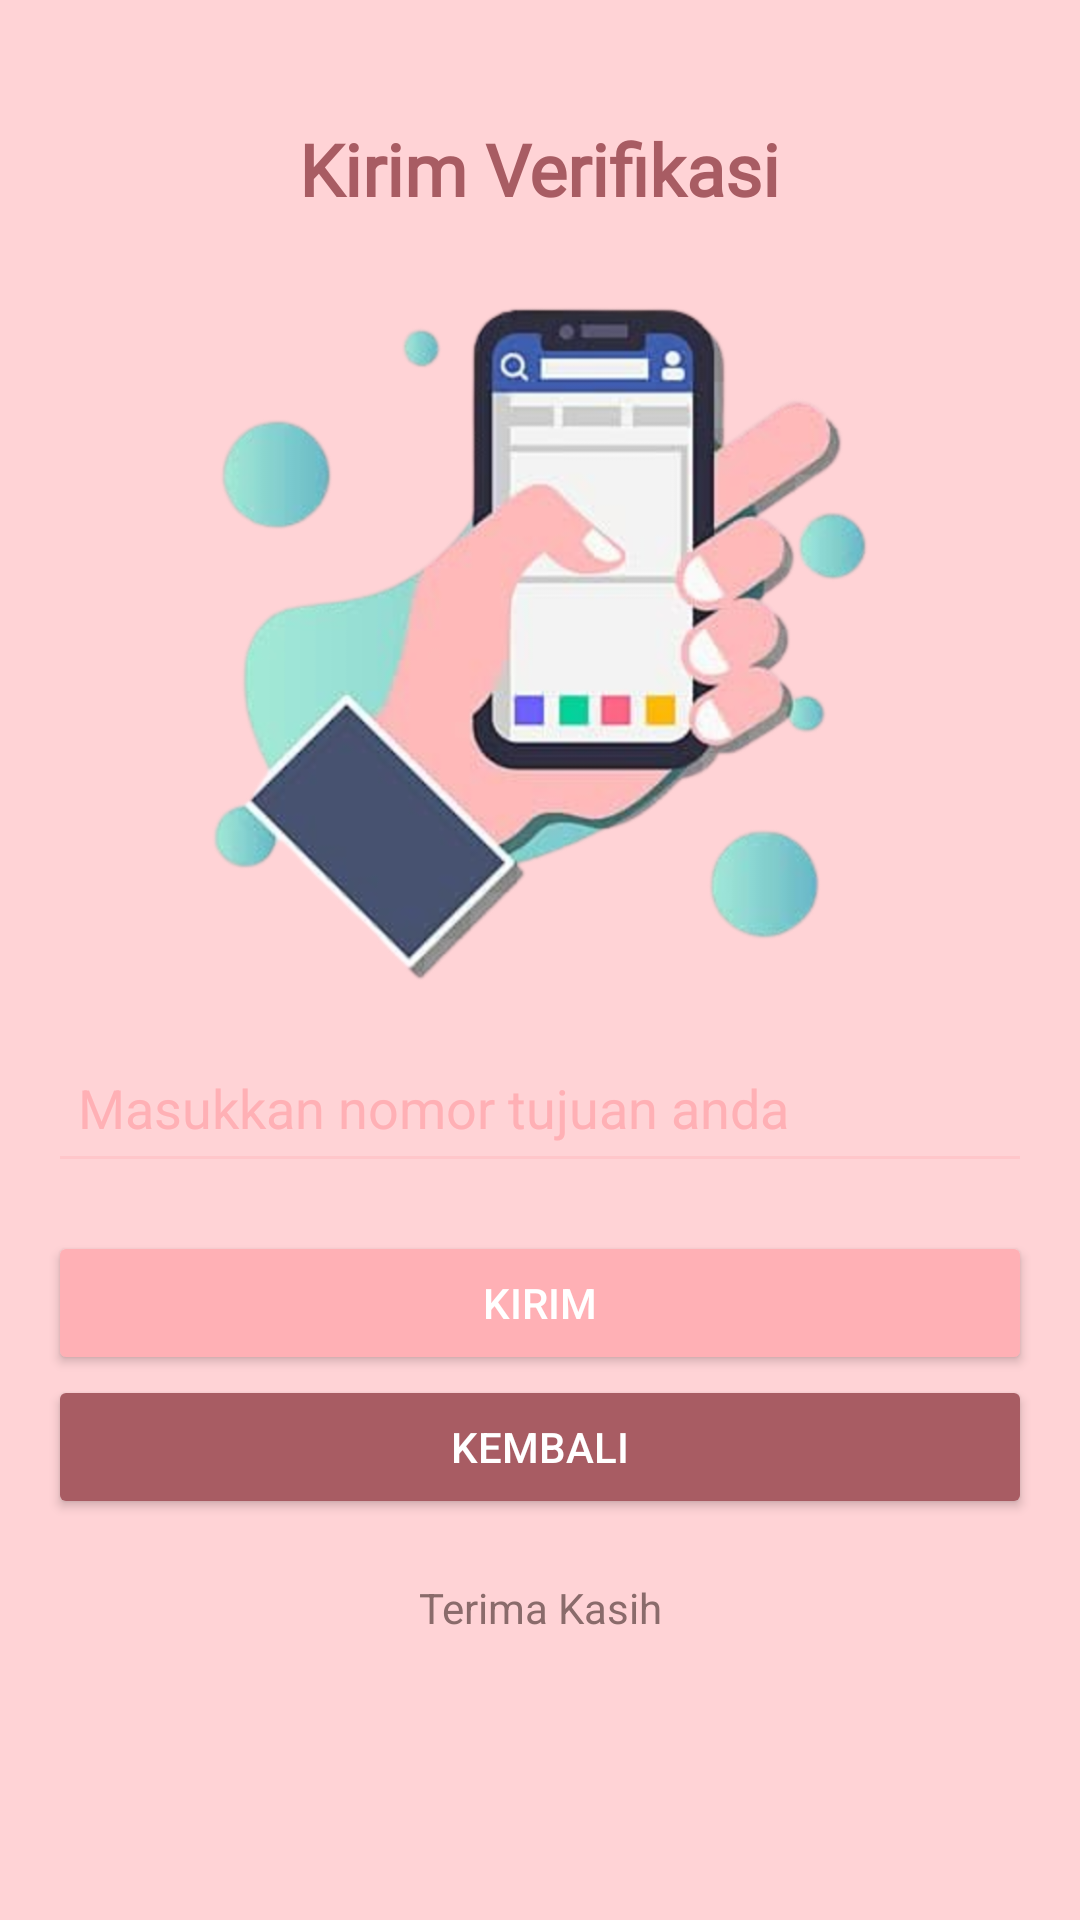

Android layout source for this screen:
<!-- AndroidManifest.xml: application theme Theme.GdasApps -->
<!-- res/layout/activity_third.xml -->
<?xml version="1.0" encoding="utf-8"?>
<androidx.constraintlayout.widget.ConstraintLayout
    xmlns:android="http://schemas.android.com/apk/res/android"
    xmlns:app="http://schemas.android.com/apk/res-auto"
    xmlns:tools="http://schemas.android.com/tools"
    android:id="@+id/main"
    android:background="#FFD3D6"
    android:layout_width="match_parent"
    android:layout_height="match_parent"
    tools:context=".Home.pertemuan_3.ThirdActivity">

    
    <TextView
        android:id="@+id/txtJudul"
        android:layout_width="wrap_content"
        android:layout_height="wrap_content"
        android:text="Kirim Verifikasi"
        android:fontFamily="@font/bricolagegrotesque_variablefont_opsz_wdth_wght"
        android:textSize="24sp"
        android:textStyle="bold"
        android:textColor="#A85C63"
        app:layout_constraintTop_toTopOf="parent"
        app:layout_constraintBottom_toTopOf="@id/imageView2"
        app:layout_constraintStart_toStartOf="parent"
        app:layout_constraintEnd_toEndOf="parent"
        android:layout_marginTop="40dp"/>

    
    <ImageView
        android:id="@+id/imageView2"
        android:layout_width="340dp"
        android:layout_height="232dp"
        android:layout_marginTop="24dp"
        android:src="@drawable/img"
        app:layout_constraintTop_toBottomOf="@id/txtJudul"
        app:layout_constraintStart_toStartOf="parent"
        app:layout_constraintEnd_toEndOf="parent"/>

    
    <EditText
        android:id="@+id/inputNoTujuan"
        android:layout_width="0dp"
        android:layout_height="50dp"
        android:layout_margin="16dp"
        android:backgroundTint="#FFC6CA"
        android:hint="Masukkan nomor tujuan anda"
        android:inputType="phone"
        android:padding="10dp"
        android:textColor="#5A3E3E"
        android:textColorHint="#FFB0B5"
        app:layout_constraintTop_toBottomOf="@id/imageView2"
        app:layout_constraintStart_toStartOf="parent"
        app:layout_constraintEnd_toEndOf="parent"/>

    
    <Button
        android:id="@+id/btnKirim"
        android:layout_width="0dp"
        android:layout_height="wrap_content"
        android:layout_margin="16dp"
        android:backgroundTint="#FFB0B5"
        android:text="Kirim"
        android:textColor="#FFFFFF"
        app:layout_constraintTop_toBottomOf="@id/inputNoTujuan"
        app:layout_constraintStart_toStartOf="parent"
        app:layout_constraintEnd_toEndOf="parent"/>

    
    <Button
        android:id="@+id/btnKembali"
        android:layout_width="0dp"
        android:layout_height="wrap_content"
        android:layout_marginHorizontal="16dp"
        android:backgroundTint="#A85C63"
        android:text="Kembali"
        android:textColor="#FFFFFF"
        app:layout_constraintTop_toBottomOf="@id/btnKirim"
        app:layout_constraintStart_toStartOf="parent"
        app:layout_constraintEnd_toEndOf="parent"/>

    
    <TextView
        android:id="@+id/txtInfo"
        android:layout_width="wrap_content"
        android:layout_height="wrap_content"
        android:text="Terima Kasih"
        android:textSize="14sp"
        android:textColor="#8A6B6B"
        app:layout_constraintTop_toBottomOf="@id/btnKembali"
        app:layout_constraintStart_toStartOf="parent"
        app:layout_constraintEnd_toEndOf="parent"
        android:layout_marginTop="20dp"/>

</androidx.constraintlayout.widget.ConstraintLayout>
<!-- resources referenced by this layout -->
<resources>
  <!-- drawable img: png bitmap (drawable, 444705 bytes) -->
  <style name="Theme.GdasApps" parent="Base.Theme.GdasApps" />
  <style name="Base.Theme.GdasApps" parent="Theme.Material3.DayNight.NoActionBar">
          
          
      </style>
</resources>
